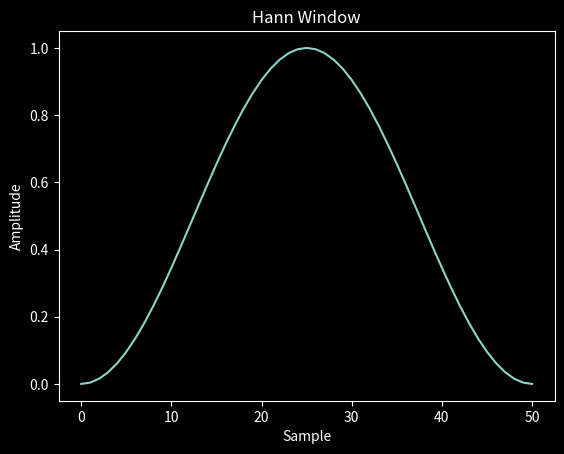
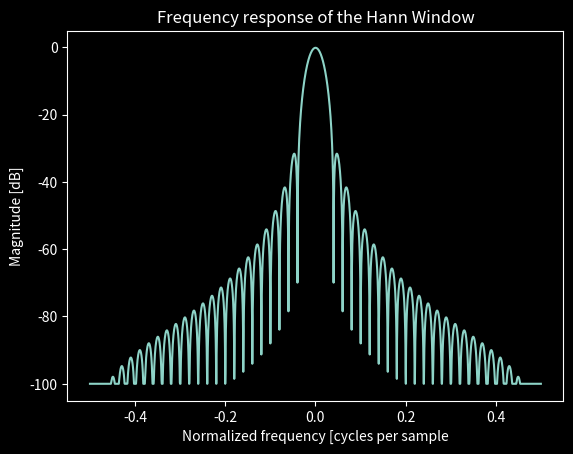

Write the Python code that produced these figures, in order.
# coding: utf-8

"""
hanning window
https://numpy.org/doc/stable/reference/generated/numpy.hanning.html
"""

import matplotlib.pyplot as plt
import numpy as np
from numpy.fft import fft, fftshift


def main():
    """main"""
    window = np.hanning(51)
    plt.style.use("dark_background")
    plt.plot(window)
    plt.title("Hann Window")
    plt.ylabel("Amplitude")
    plt.xlabel("Sample")

    plt.figure()
    A = fft(window, 2048) / 25.5
    mag = np.abs(fftshift(A))
    freq = np.linspace(-0.5, 0.5, len(A))
    with np.errstate(divide="ignore", invalid="ignore"):
        response = 20 * np.log10(mag)

    response = np.clip(response, -100, 100)
    plt.plot(freq, response)
    plt.title("Frequency response of the Hann Window")
    plt.ylabel("Magnitude [dB]")
    plt.xlabel("Normalized frequency [cycles per sample")
    plt.axis("tight")
    plt.show()


if __name__ == "__main__":
    main()
